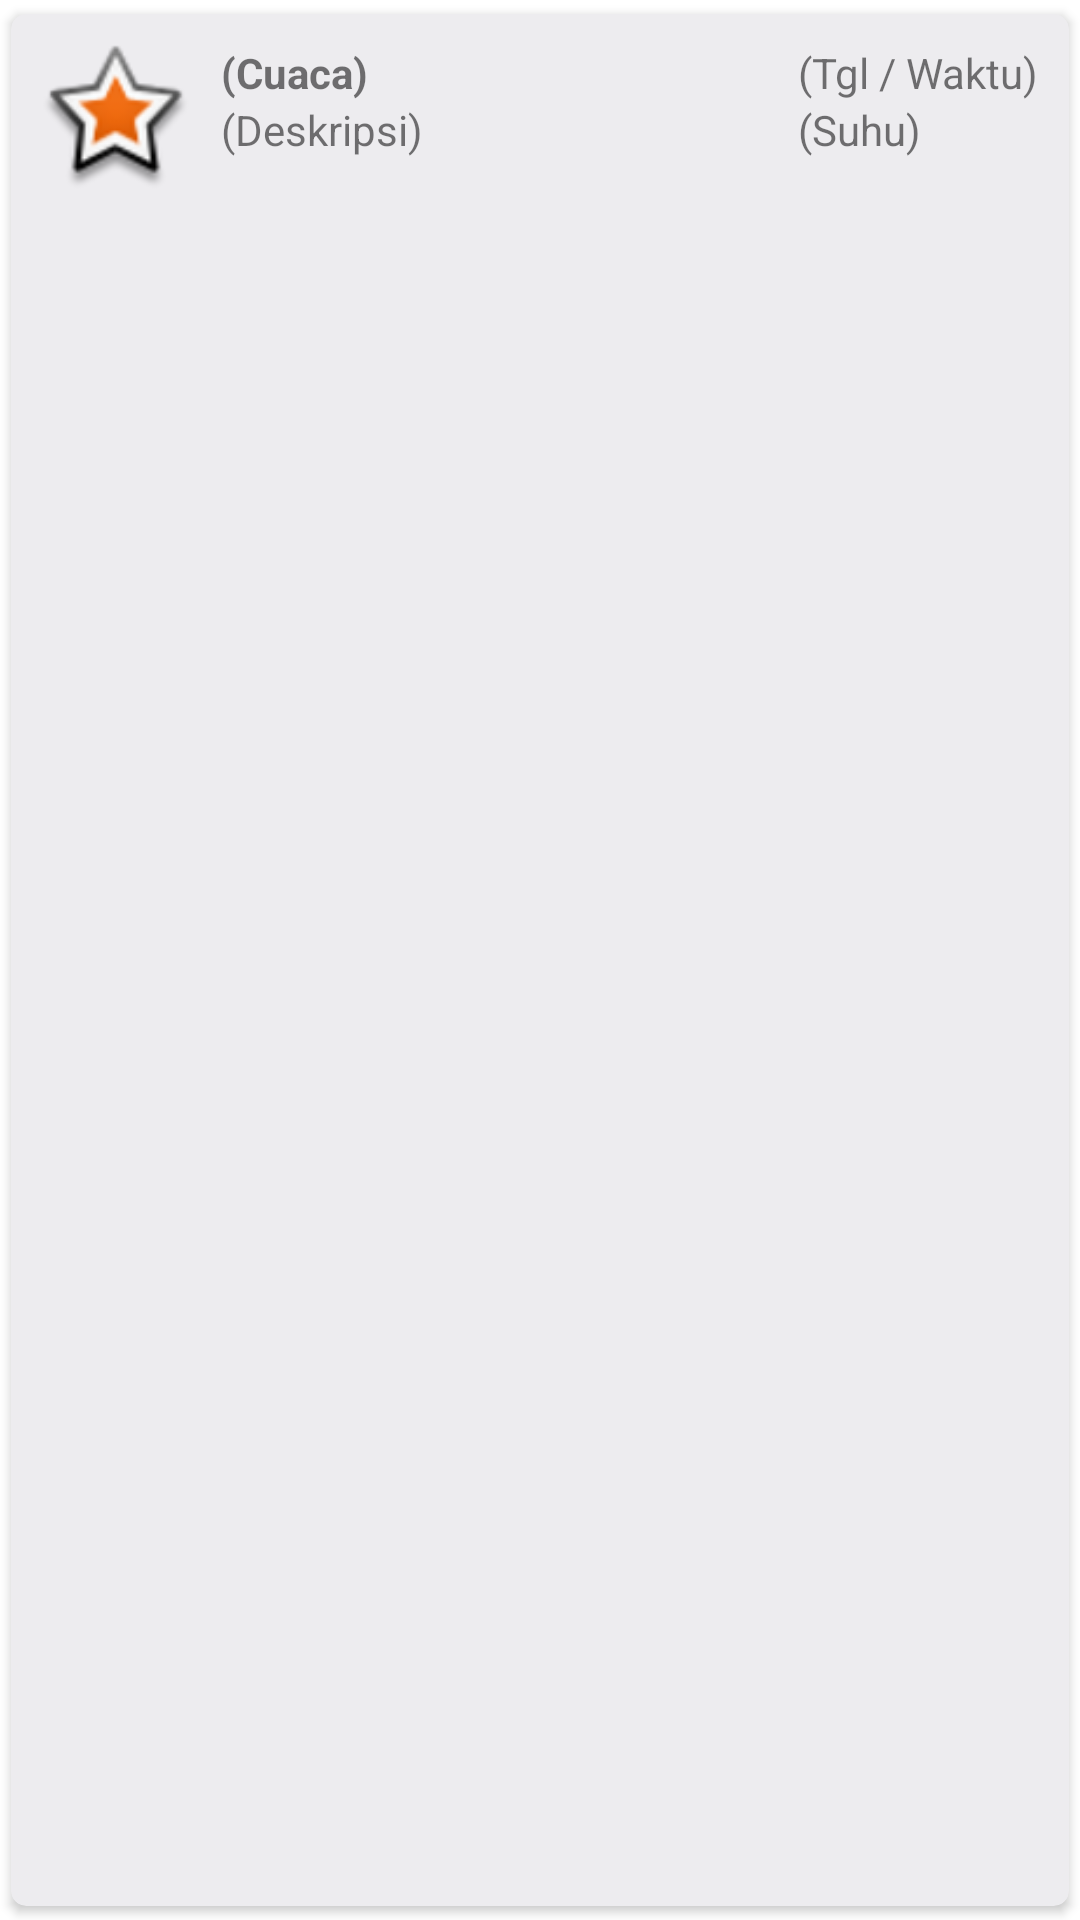

Produce the Android XML layout that renders to this screen, including the resource entries it uses.
<!-- AndroidManifest.xml: application theme Theme.Login -->
<!-- res/layout/list_cuaca.xml -->
<?xml version="1.0" encoding="utf-8"?>
<androidx.cardview.widget.CardView xmlns:android="http://schemas.android.com/apk/res/android"
    android:layout_width="match_parent"
    android:layout_height="wrap_content"
    xmlns:app="http://schemas.android.com/apk/res-auto"
    app:cardUseCompatPadding="true"
    app:cardCornerRadius="5dp"
    app:cardBackgroundColor="#EDECEF"
    android:elevation="3dp"
    app:contentPadding="10dp">
    <LinearLayout
        android:layout_width="match_parent"
        android:layout_height="wrap_content"
        android:orientation="horizontal">
        <ImageView
            android:layout_width="50dp"
            android:layout_height="50dp"
            android:src="@android:drawable/star_big_on"
            android:layout_marginRight="10dp"
            android:id="@+id/cuacaImageView"/>
        <LinearLayout
            android:layout_width="wrap_content"
            android:layout_height="wrap_content"
            android:layout_weight="1"
            android:orientation="vertical">
            <TextView
                android:layout_width="wrap_content"
                android:layout_height="wrap_content"
                android:text="(Cuaca)"
                android:textStyle="bold"
                android:id="@+id/namaTextView"/>
            <TextView
                android:layout_width="wrap_content"
                android:layout_height="wrap_content"
                android:text="(Deskripsi)"
                android:id="@+id/deskripsiTextView"/>
        </LinearLayout>
        <LinearLayout
            android:layout_width="wrap_content"
            android:layout_height="wrap_content"
            android:orientation="vertical">
            <TextView
                android:layout_width="wrap_content"
                android:layout_height="wrap_content"
                android:text="(Tgl / Waktu)"
                android:id="@+id/tglWaktuTextView"/>
            <TextView
                android:layout_width="wrap_content"
                android:layout_height="wrap_content"
                android:text="(Suhu)"
                android:id="@+id/suhuTextView"/>
        </LinearLayout>
    </LinearLayout>
</androidx.cardview.widget.CardView>
<!-- resources referenced by this layout -->
<resources>
  <style name="Theme.Login" parent="Theme.MaterialComponents.DayNight.DarkActionBar">
          
          <item name="colorPrimary">@color/purple_500</item>
          <item name="colorPrimaryVariant">@color/purple_700</item>
          <item name="colorOnPrimary">@color/white</item>
          
          <item name="colorSecondary">@color/teal_200</item>
          <item name="colorSecondaryVariant">@color/teal_700</item>
          <item name="colorOnSecondary">@color/black</item>
          
          <item name="android:statusBarColor">?attr/colorPrimaryVariant</item>
          
      </style>
  <!-- not gathered from this repository: default colours our renderer supplied (Android Studio template values) -->
  <color name="purple_500">#FF6200EE</color>
  <color name="purple_700">#FF3700B3</color>
  <color name="teal_200">#FF03DAC5</color>
  <color name="teal_700">#FF018786</color>
  <color name="black">#FF000000</color>
  <color name="white">#FFFFFFFF</color>
</resources>
